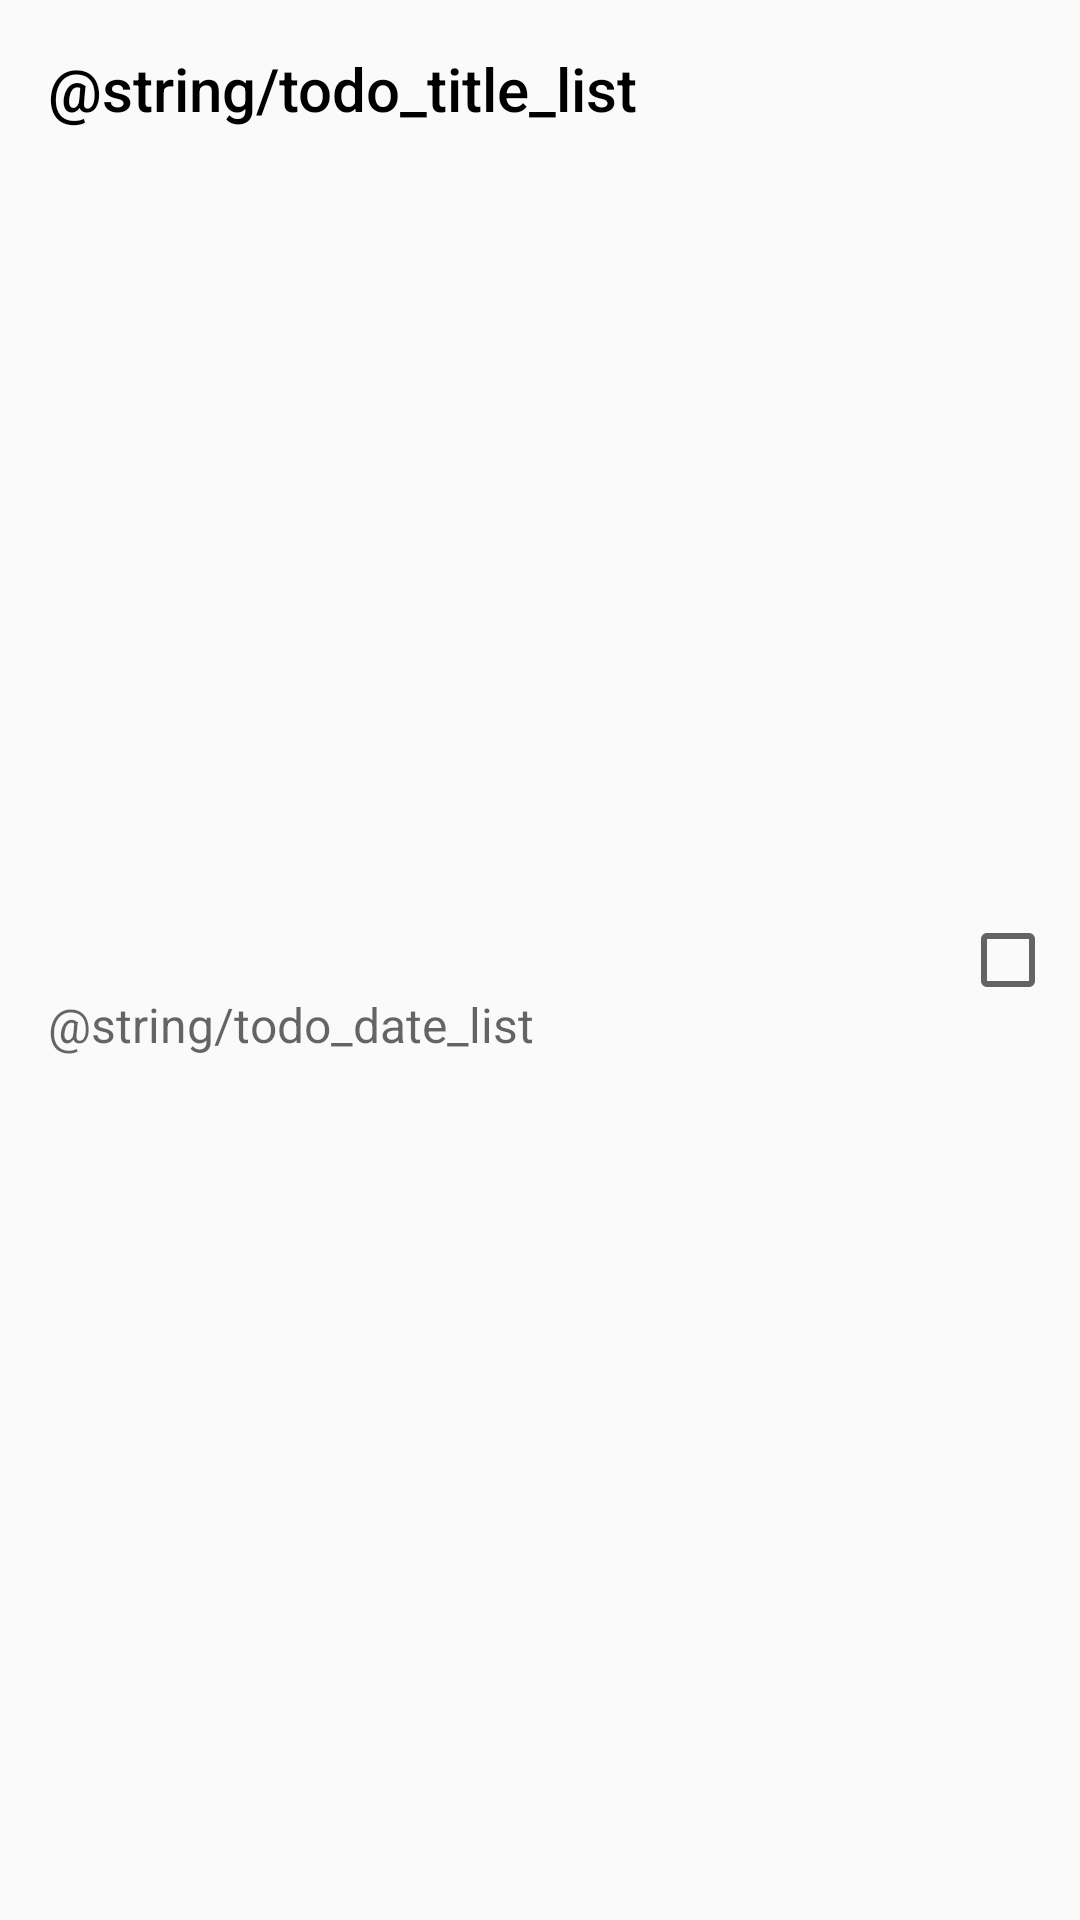

Reconstruct the res/layout file that produces this screen, plus the resources it refers to.
<!-- AndroidManifest.xml: application theme Theme.ToDoList -->
<!-- res/layout/fragment_todos_list.xml -->
<?xml version="1.0" encoding="utf-8"?>
<androidx.constraintlayout.widget.ConstraintLayout
    xmlns:android="http://schemas.android.com/apk/res/android"
    xmlns:app="http://schemas.android.com/apk/res-auto"
    android:layout_width="match_parent"
    android:layout_height="wrap_content"
    android:layout_margin="8dp">

    

    <TextView
        android:id="@+id/todo_title"
        android:layout_width="0dp"
        android:layout_height="wrap_content"
        android:layout_marginStart="16dp"
        android:layout_marginTop="16dp"
        android:text="@string/todo_title_list"
        android:textAppearance="@style/TextAppearance.AppCompat.Title.Inverse"
        android:textColor="@color/black"
        android:textSize="20sp"
        app:layout_constraintBottom_toBottomOf="parent"
        app:layout_constraintEnd_toStartOf="@+id/todo_checkBox"
        app:layout_constraintStart_toStartOf="parent"
        app:layout_constraintTop_toTopOf="parent"
        app:layout_constraintVertical_bias="0.0" />

    <TextView
        android:id="@+id/date_editText"
        android:layout_width="0dp"
        android:layout_height="wrap_content"
        android:layout_marginStart="16dp"
        android:layout_marginTop="8dp"
        android:layout_marginBottom="8dp"
        android:text="@string/todo_date_list"
        android:textAppearance="@style/TextAppearance.AppCompat.Widget.ActionMode.Subtitle.Inverse"
        app:layout_constraintBottom_toBottomOf="parent"
        app:layout_constraintEnd_toStartOf="@+id/todo_checkBox"
        app:layout_constraintStart_toStartOf="parent"
        app:layout_constraintTop_toBottomOf="@+id/todo_title" />

    <CheckBox
        android:id="@+id/todo_checkBox"
        android:layout_width="wrap_content"
        android:layout_height="wrap_content"
        android:layout_marginTop="8dp"
        android:layout_marginEnd="8dp"
        android:layout_marginBottom="8dp"
        app:layout_constraintBottom_toBottomOf="parent"
        app:layout_constraintEnd_toEndOf="parent"
        app:layout_constraintTop_toTopOf="parent" />
</androidx.constraintlayout.widget.ConstraintLayout>
<!-- resources referenced by this layout -->
<resources>
  <color name="black">#FF000000</color>
  <style name="Theme.ToDoList" parent="Theme.AppCompat.Light.DarkActionBar">
          
          <item name="colorPrimary">@color/holo_light_blue_dark</item>
          <item name="colorPrimaryVariant">@color/holo_light_blue_darker</item>
          <item name="colorOnPrimary">@color/white</item>
          
          <item name="colorSecondary">@color/teal_200</item>
          <item name="colorSecondaryVariant">@color/teal_700</item>
          <item name="colorOnSecondary">@color/black</item>
          
          <item name="android:statusBarColor" tools:targetApi="l">?attr/colorPrimaryVariant</item>
  
          
          
          <item name="android:itemTextAppearance">@style/customMenuItemsText</item>
          <item name="actionOverflowMenuStyle">@style/customPopupOverflowBackground</item>
          <item name="android:dialogTheme">@style/AppTheme.DialogTheme</item>
          <item name="android:datePickerDialogTheme">@style/AppTheme.DialogTheme</item>
          <item name="android:timePickerDialogTheme">@style/AppTheme.DialogTheme</item>
          <item name="colorAccent">@color/holo_light_blue_dark</item>
      </style>
  <color name="holo_light_blue_dark">#1B5D77</color>
  <color name="holo_light_blue_darker">#154558</color>
  <color name="white">#FFFFFFFF</color>
  <color name="teal_200">#FF03DAC5</color>
  <color name="teal_700">#FF018786</color>
  <style name="customMenuItemsText" parent="@android:style/TextAppearance.Widget.IconMenu.Item">
          <item name="android:fontFamily">sans-serif-light</item>
      </style>
  <style name="customPopupOverflowBackground" parent="@style/Widget.MaterialComponents.PopupMenu.Overflow">
          <item name="android:popupBackground">@drawable/popup_background</item>
      </style>
  <style name="AppTheme.DialogTheme" parent="Theme.AppCompat.Light.Dialog">
          <item name="colorAccent">@color/holo_light_blue_dark</item>
          <item name="android:colorAccent">@color/holo_light_blue_dark</item>
      </style>
  <!-- drawable popup_background (drawable) -->
  <?xml version="1.0" encoding="utf-8"?>
  <shape xmlns:android="http://schemas.android.com/apk/res/android"
      android:shape="rectangle">
      <solid android:color="#FFF"/>
      <corners android:radius="6dp"/>
  </shape>
</resources>
